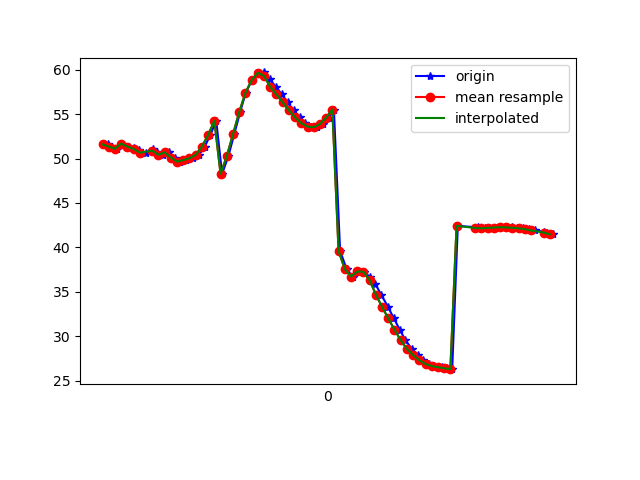

Values plotted in this chart, from the file beside it:
1617818921976, 514565530727672, 51.589844, 27.285275, -3.4759176
1617818921990, 514565549958442, 51.34, 26.96, -3.805
1617818922005, 514565569189212, 51.11, 26.62, -3.63
1617818922021, 514565588419982, 51.7, 27.37, -3.176
1617818922044, 514565607650752, 51.34, 26.85, -3.125
1617818922060, 514565626881522, 51.23, 26.69, -2.73
1617818922078, 514565646112292, 50.95, 26.48, -3.179
1617818922099, 514565665343062, 50.67, 26.08, -2.631
1617818922121, 514565684573832, 51.05, 26.66, -1.959
1617818922136, 514565703804602, 50.73, 26.51, -2.399
1617818922155, 514565723035372, 50.43, 26.23, -1.845
1617818922173, 514565742266142, 50.7, 26.94, -1.087
1617818922194, 514565761496912, 50.12, 26.83, -1.592
1617818922211, 514565780727682, 49.66, 26.14, -1.655
1617818922230, 514565799958452, 49.83, 25.16, -2.147
1617818922251, 514565819189222, 50.04, 23.81, -3.855
1617818922271, 514565838419992, 50.43, 22.74, -6.243
1617818922289, 514565857650762, 51.36, 22.21, -9.43
1617818922307, 514565876881532, 52.65, 21.77, -14.02
1617818922326, 514565896112302, 54.27, 21.04, -19.38
1617818922345, 514565915343072, 48.28, 20.68, -26.82
1617818922365, 514565934573842, 50.26, 18.28, -32.55
1617818922384, 514565953804612, 52.74, 16.26, -39.72
1617818922403, 514565973151351, 55.23, 13.97, -46.73
1617818922421, 514565992382121, 57.39, 11.56, -53.16
1617818922441, 514566011612891, 58.83, 9.003, -58.84
1617818922460, 514566030843661, 59.67, 6.682, -63.8
1617818922480, 514566050074431, 59.7, 4.512, -68.7
1617818922499, 514566069305201, 58.92, 2.325, -73.44
1617818922518, 514566088535971, 58.07, 0.4684, -77.68
1617818922538, 514566107766741, 57.22, -1.123, -81.34
1617818922556, 514566126997511, 56.32, -2.475, -84.3
1617818922575, 514566146228281, 55.44, -3.479, -86.51
1617818922595, 514566165459051, 54.64, -4.111, -87.97
1617818922611, 514566184689821, 53.98, -4.394, -88.65
1617818922630, 514566203920591, 53.59, -4.286, -88.59
1617818922652, 514566223151361, 53.52, -3.816, -87.82
1617818922670, 514566242382131, 53.89, -2.902, -86.37
1617818922689, 514566261612901, 54.61, -1.497, -84.3
1617818922705, 514566280843671, 55.52, 0.3622, -81.65
1617818922725, 514566300074441, 39.59, 1.318, -71.83
1617818922746, 514566319305211, 37.56, 4.7, -71.99
1617818922765, 514566338535981, 36.71, 8.199, -70.39
1617818922781, 514566357766751, 37.29, 11.49, -65.19
1617818922801, 514566376997521, 37.26, 14.42, -58.93
1617818922820, 514566396228291, 36.7, 16.83, -52.32
1617818922838, 514566415459061, 35.91, 18.9, -45.78
1617818922857, 514566434689831, 34.69, 20.71, -39.62
1617818922879, 514566453920601, 33.31, 22.13, -33.54
1617818922898, 514566473151371, 32.01, 22.88, -27.87
1617818922917, 514566492382141, 30.74, 23.45, -23.08
1617818922935, 514566511612911, 29.57, 24.17, -19.14
1617818922956, 514566530843681, 28.57, 25.06, -16.11
1617818922975, 514566550074451, 27.87, 25.93, -13.73
1617818922992, 514566569305221, 27.29, 26.38, -11.9
1617818923011, 514566588535991, 26.86, 26.58, -10.63
1617818923028, 514566607766761, 26.64, 26.64, -9.799
1617818923053, 514566626997531, 26.51, 26.49, -9.265
1617818923068, 514566646228301, 26.39, 26.19, -8.985
1617818923086, 514566665459071, 26.29, 25.89, -8.907
1617818923104, 514566684689841, 42.43, 26.63, -11.59
... 16 more rows
